Image classification data set "Fine-grained-weed-recognition" (IPCLab-NEAU/Fine-grained-weed-recognition on GitHub). Class labels (8): abutilon, amaranthus, chenopodium, cirsium, cyperus, descurainia, maize, portulaca.

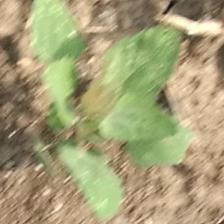
Label: chenopodium

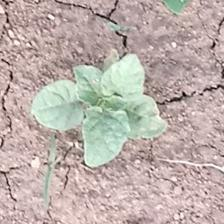
Label: amaranthus

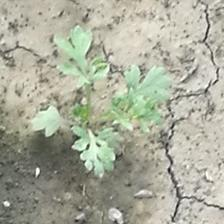
Label: descurainia

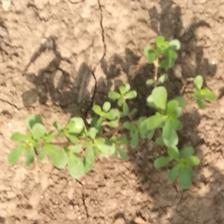
Label: portulaca

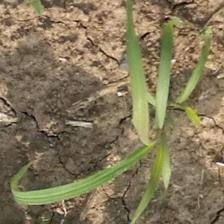
Label: cyperus

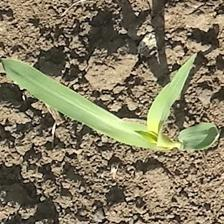
Label: maize
